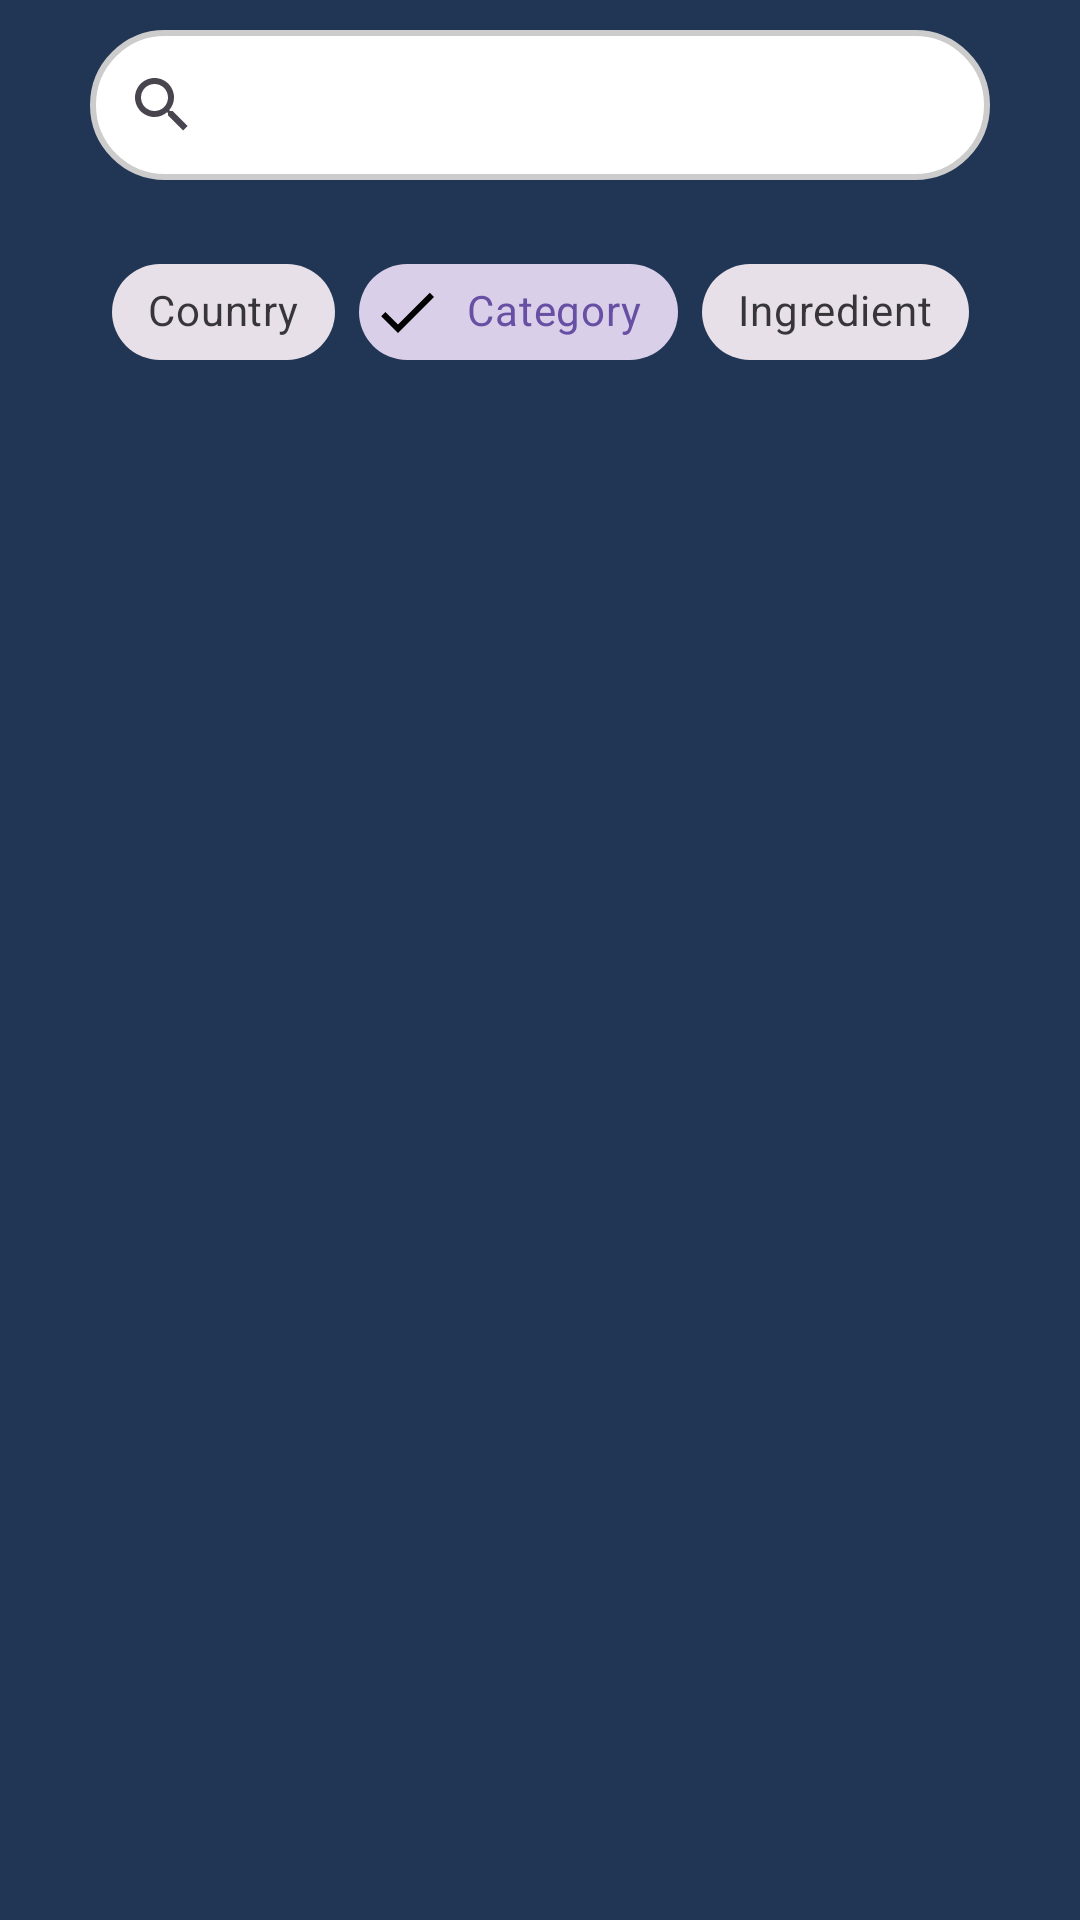

Here is an Android app screen rendered from its layout file. Give the layout XML and the strings, colors and styles it references.
<!-- AndroidManifest.xml: application theme Theme.MyChef -->
<!-- res/layout/fragment_search.xml -->
<?xml version="1.0" encoding="utf-8"?>
<androidx.constraintlayout.widget.ConstraintLayout xmlns:android="http://schemas.android.com/apk/res/android"
    xmlns:tools="http://schemas.android.com/tools"
    xmlns:app="http://schemas.android.com/apk/res-auto"
    android:id="@+id/scrollView4"
    android:layout_width="match_parent"
    android:layout_height="match_parent"
    android:background="@color/primary"
    tools:context=".ui.search.views.SearchFragment">

        <SearchView
            android:id="@+id/searchView"
            android:layout_width="300dp"
            android:layout_height="50dp"
            android:layout_marginTop="10dp"
            android:background="@drawable/search_background"
            android:hint="@string/search"
            app:layout_constraintEnd_toEndOf="parent"
            app:layout_constraintStart_toStartOf="parent"
            app:layout_constraintTop_toTopOf="parent" />

        <com.google.android.material.chip.ChipGroup
            android:id="@+id/chipGroup"
            android:layout_width="wrap_content"
            android:layout_height="wrap_content"
            android:layout_marginTop="20dp"
            app:layout_constraintEnd_toEndOf="parent"
            app:layout_constraintStart_toStartOf="parent"
            app:layout_constraintTop_toBottomOf="@id/searchView"
            app:singleSelection="true">

            <com.google.android.material.chip.Chip
                android:id="@+id/chip_1"
                style="@style/Widget.MaterialComponents.Chip.Choice"
                android:layout_width="wrap_content"
                android:layout_height="wrap_content"
                android:text="Country"
                app:checkedIconEnabled="true" />

            <com.google.android.material.chip.Chip
                android:id="@+id/chip_2"
                style="@style/Widget.MaterialComponents.Chip.Choice"
                android:layout_width="wrap_content"
                android:layout_height="wrap_content"
                android:text="Category"
                app:checkedIconEnabled="true"
                android:checked="true"/>

            <com.google.android.material.chip.Chip
                android:id="@+id/chip_3"
                style="@style/Widget.MaterialComponents.Chip.Choice"
                android:layout_width="wrap_content"
                android:layout_height="wrap_content"
                android:text="Ingredient"
                app:checkedIconEnabled="true" />

        </com.google.android.material.chip.ChipGroup>

        <androidx.recyclerview.widget.RecyclerView
            android:id="@+id/categoryRecycleView"
            android:layout_width="0dp"
            android:layout_height="wrap_content"
            app:layout_constraintStart_toStartOf="@id/guideline3"
            app:layout_constraintTop_toBottomOf="@id/chipGroup"
            app:layout_constraintEnd_toEndOf="@id/guideline4"
            android:layout_marginTop="20dp"
            app:spanCount="2"
            app:layoutManager="androidx.recyclerview.widget.GridLayoutManager"

            tools:listitem="@layout/category_item"
            />
    <androidx.constraintlayout.widget.Barrier
        android:id="@+id/recyclerBarrier"
        android:layout_width="wrap_content"
        android:layout_height="wrap_content"
        app:barrierDirection="top"
        app:constraint_referenced_ids="categoryRecycleView,ingredientRecycleView" />

        <androidx.recyclerview.widget.RecyclerView
            android:id="@+id/ingredientRecycleView"
            android:layout_width="0dp"
            android:layout_height="wrap_content"
            app:layout_constraintStart_toStartOf="@id/guideline3"
            app:layout_constraintTop_toBottomOf="@id/recyclerBarrier"
            app:layout_constraintEnd_toEndOf="@id/guideline4"
            app:spanCount="3"
            app:layoutManager="androidx.recyclerview.widget.GridLayoutManager"
            app:fastScrollEnabled="false"
            tools:listitem="@layout/ingrenient_item" />


        <androidx.constraintlayout.widget.Guideline
            android:id="@+id/guideline3"
            android:layout_width="wrap_content"
            android:layout_height="wrap_content"
            android:orientation="vertical"
            app:layout_constraintGuide_begin="20dp" />

        <androidx.constraintlayout.widget.Guideline
            android:id="@+id/guideline4"
            android:layout_width="wrap_content"
            android:layout_height="wrap_content"
            android:orientation="vertical"
            app:layout_constraintGuide_end="20dp" />

</androidx.constraintlayout.widget.ConstraintLayout>
<!-- res/layout/category_item.xml (included above) -->
<?xml version="1.0" encoding="utf-8"?>
<androidx.constraintlayout.widget.ConstraintLayout xmlns:android="http://schemas.android.com/apk/res/android"
    android:layout_width="180dp"
    android:layout_height="80dp"
    xmlns:app="http://schemas.android.com/apk/res-auto"
    android:layout_marginVertical="8dp"
    >
<androidx.cardview.widget.CardView
    android:id="@+id/categoryCard"
    android:layout_width="match_parent"
    android:layout_height="match_parent"
    app:cardCornerRadius="10dp"
    android:elevation="10dp">
    <androidx.constraintlayout.widget.ConstraintLayout
        android:layout_width="match_parent"
        android:layout_height="match_parent"
        >
        <ImageView
            android:id="@+id/categoryImage"
            android:layout_width="70dp"
            android:layout_height="60dp"
            android:contentDescription="@string/categoryimage"
            app:layout_constraintStart_toStartOf="parent"
            app:layout_constraintTop_toTopOf="parent"
            app:layout_constraintBottom_toBottomOf="parent"
            android:layout_marginStart="10dp"
            android:scaleType="fitXY"/>
        <TextView
            android:id="@+id/categoryText"
            android:layout_width="wrap_content"
            android:layout_height="wrap_content"
            app:layout_constraintTop_toTopOf="@id/categoryImage"
            app:layout_constraintBottom_toBottomOf="@id/categoryImage"
            app:layout_constraintStart_toEndOf="@id/categoryImage"
            app:layout_constraintEnd_toEndOf="parent"
            android:textSize="12sp"
            android:textColor="@color/black"/>
    </androidx.constraintlayout.widget.ConstraintLayout>

</androidx.cardview.widget.CardView>

</androidx.constraintlayout.widget.ConstraintLayout>
<!-- res/layout/ingrenient_item.xml (included above) -->
<?xml version="1.0" encoding="utf-8"?>
<androidx.constraintlayout.widget.ConstraintLayout xmlns:android="http://schemas.android.com/apk/res/android"
    android:layout_width="110dp"
    android:layout_height="120dp"
    xmlns:app="http://schemas.android.com/apk/res-auto"
    android:layout_marginVertical="8dp"
    >
    <androidx.cardview.widget.CardView
        android:id="@+id/ingredientCard"
        android:layout_width="match_parent"
        android:layout_height="match_parent"
        app:cardCornerRadius="10dp"
        android:elevation="10dp">
        <androidx.constraintlayout.widget.ConstraintLayout
            android:layout_width="match_parent"
            android:layout_height="match_parent"
            >
            <ImageView
                android:id="@+id/ingredientItemImage"
                android:layout_width="60dp"
                android:layout_height="60dp"
                android:contentDescription="@string/ingredient_image"
                app:layout_constraintStart_toStartOf="parent"
                app:layout_constraintEnd_toEndOf="parent"
                app:layout_constraintTop_toTopOf="parent"
                app:layout_constraintBottom_toBottomOf="parent"
                android:scaleType="fitXY"
                android:layout_marginTop="-30dp"/>
            <TextView
                android:id="@+id/ingredientText"
                android:layout_width="wrap_content"
                android:layout_height="wrap_content"
                app:layout_constraintTop_toBottomOf="@id/ingredientItemImage"
                app:layout_constraintStart_toStartOf="@id/ingredientItemImage"
                app:layout_constraintEnd_toEndOf="@id/ingredientItemImage"
                android:textSize="12sp"
                android:textColor="@color/black"
                android:layout_marginTop="8dp"
                android:textAlignment="center"/>
        </androidx.constraintlayout.widget.ConstraintLayout>

    </androidx.cardview.widget.CardView>

</androidx.constraintlayout.widget.ConstraintLayout>
<!-- resources referenced by this layout -->
<resources>
  <color name="black">#FF000000</color>
  <color name="primary">#213555</color>
  <!-- drawable search_background (drawable) -->
  <?xml version="1.0" encoding="utf-8"?>
  <shape xmlns:android="http://schemas.android.com/apk/res/android"
      android:shape="rectangle">
      <solid android:color="#FFFFFF"/> 
      <corners android:radius="30dp"/> 
      <stroke android:width="2dp" android:color="#CCCCCC"/> 
  </shape>
  <string name="categoryimage">Category Image</string>
  <string name="ingredient_image">Ingredient Image</string>
  <string name="search">Search</string>
  <style name="Theme.MyChef" parent="Base.Theme.MyChef" />
  <style name="Base.Theme.MyChef" parent="Theme.Material3.DayNight.NoActionBar">
          
          
      </style>
</resources>
